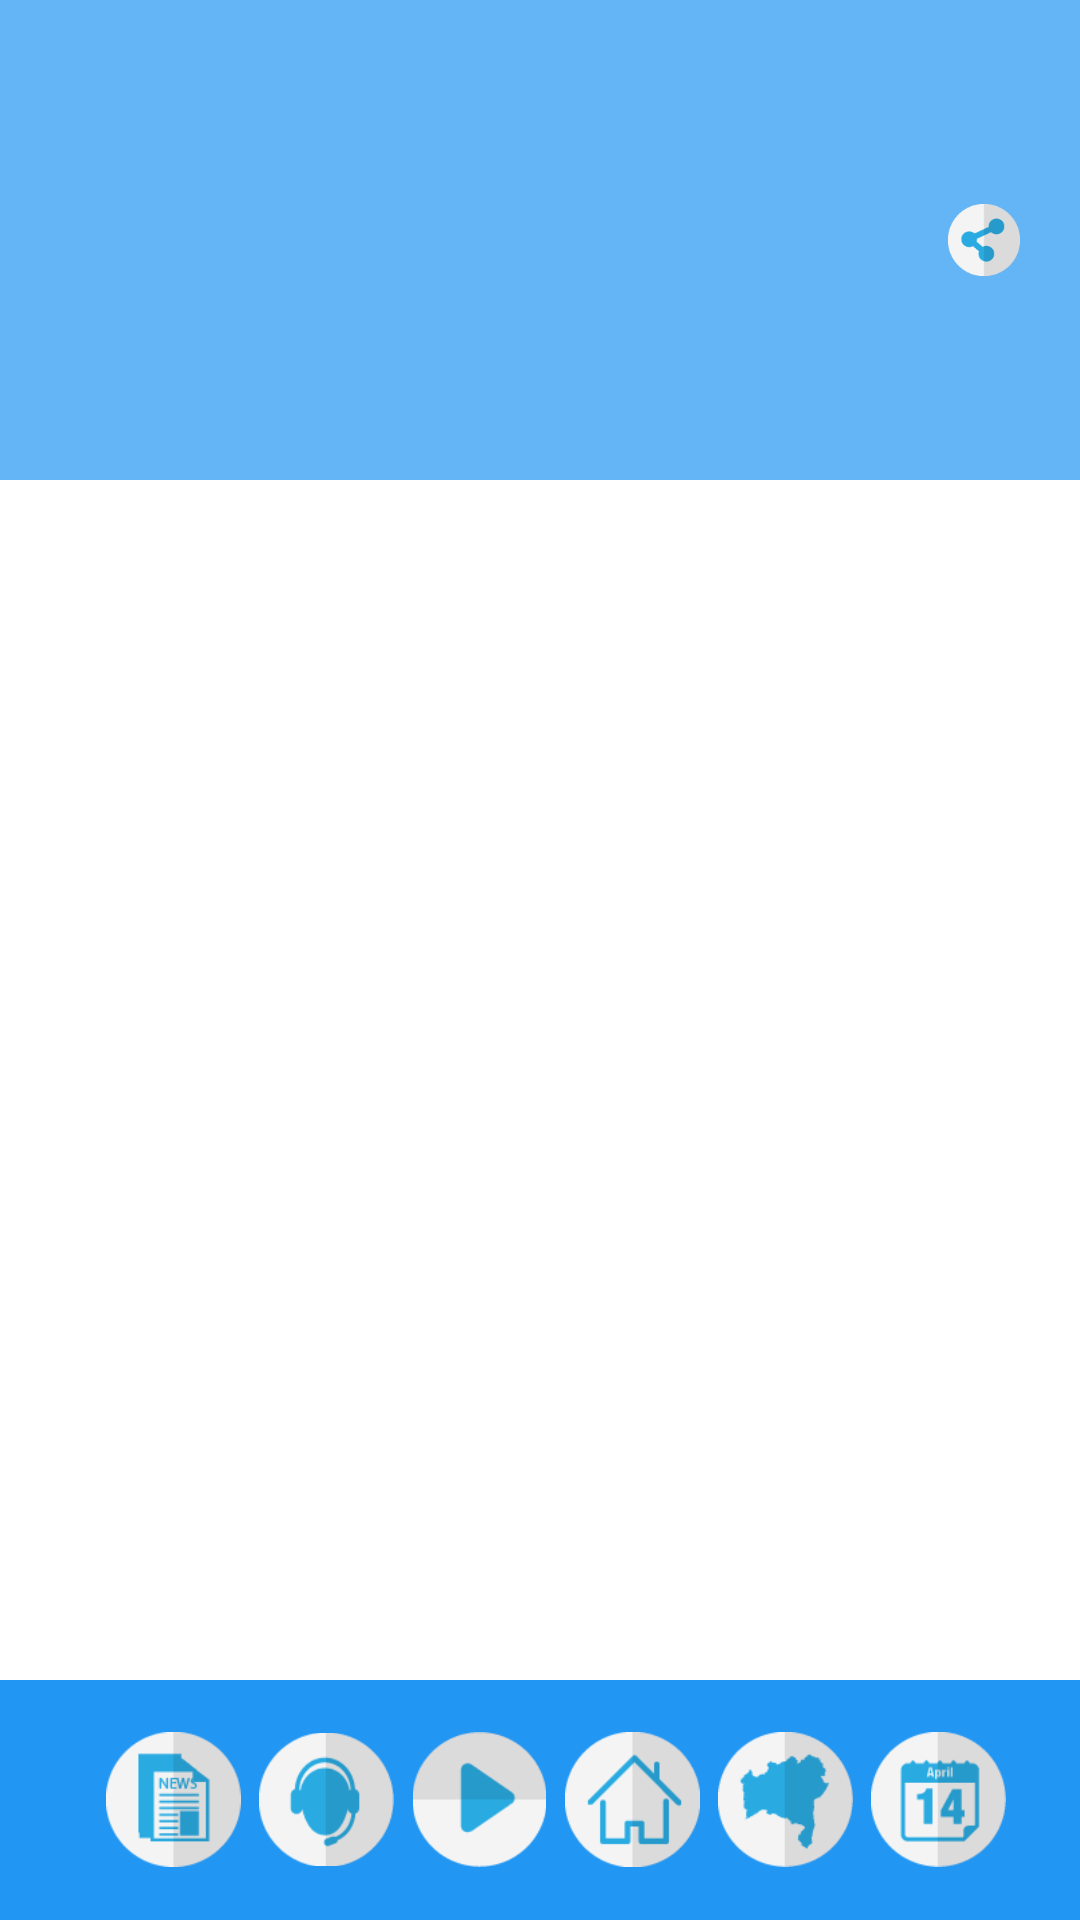

Reconstruct the res/layout file that produces this screen, plus the resources it refers to.
<!-- AndroidManifest.xml: application theme AppTheme -->
<!-- res/layout/detail.xml -->
<?xml version="1.0" encoding="utf-8"?>
<RelativeLayout xmlns:android="http://schemas.android.com/apk/res/android"
    xmlns:tools="http://schemas.android.com/tools"
    android:layout_width="match_parent"
    android:layout_height="match_parent"
    android:background="@color/white">

    <androidx.appcompat.widget.Toolbar
        android:id="@+id/tb_listView"
        android:layout_height="wrap_content"
        android:layout_width="match_parent"
        android:minHeight="160dp"
        android:background="@color/colorPrimary" >

        <ImageView
            android:id="@+id/iv_compat"
            android:src="@drawable/compartilhar"
            android:layout_width="24dp"
            android:layout_height="24dp"
            android:layout_gravity="right"
            android:layout_marginRight="20dp"/>

    </androidx.appcompat.widget.Toolbar>

    <RelativeLayout
        android:layout_below="@+id/tb_listView"
        android:layout_width="match_parent"
        android:layout_height="match_parent"
        android:orientation="vertical"
        android:paddingLeft="2dp"
        android:paddingRight="2dp"
        android:paddingTop="2dp">

        <androidx.viewpager.widget.ViewPager
            android:id="@+id/pager"
            android:layout_width="match_parent"
            android:layout_height="match_parent"
            android:layerType="hardware" >
        </androidx.viewpager.widget.ViewPager>

    </RelativeLayout>

    <include
        android:id="@+id/inc_tb_botton"
        layout="@layout/toolbar_botton"/>

</RelativeLayout>
<!-- res/layout/toolbar_botton.xml (included above) -->
<androidx.appcompat.widget.Toolbar xmlns:android="http://schemas.android.com/apk/res/android"
    xmlns:app="http://schemas.android.com/apk/res-auto"
    android:id="@+id/tb_botton"
    android:layout_alignParentBottom="true"
    android:layout_height="wrap_content"
    android:layout_width="match_parent"
    android:minHeight="80dp"
    android:background="@color/colorPrimary1">

    <LinearLayout
        android:layout_width="match_parent"
        android:layout_height="match_parent"
        android:layout_marginRight="0dp"
        android:layout_marginLeft="0dp"
        android:gravity="center_horizontal">

        <ImageView
            android:layout_width="45dp"
            android:layout_height="45dp"
            android:src="@drawable/noticias"
            android:id="@+id/ic_noticia"
            android:layout_marginLeft="0dp"
            android:layout_marginRight="6dp"
            android:orderInCategory="100"
            android:title="@string/app_name"/>
        <ImageView
            android:layout_width="45dp"
            android:layout_height="45dp"
            android:id="@+id/ic_linhadir"
            android:src="@drawable/linhadir"
            android:layout_marginLeft="0dp"
            android:layout_marginRight="6dp"
            android:orderInCategory="100"
            android:title="@string/linhadir" />

        <ImageView
            android:id="@+id/ic_webtv"
            android:src="@drawable/webtv"
            android:layout_width="45dp"
            android:layout_height="45dp"
            android:layout_marginLeft="0dp"
            android:layout_marginRight="6dp"
            android:title="@string/webtv" />

        <ImageView
            android:id="@+id/ic_portal"
            android:src="@drawable/portal"
            android:layout_width="45dp"
            android:layout_height="45dp"
            android:layout_marginLeft="0dp"
            android:layout_marginRight="6dp"
            android:title="@string/portal" />

        <ImageView
            android:id="@+id/ic_mapas"
            android:src="@drawable/mapas"
            android:layout_width="45dp"
            android:layout_height="45dp"
            android:layout_marginLeft="0dp"
            android:layout_marginRight="6dp"
            android:title="@string/mapas" />

        <ImageView
            android:id="@+id/ic_agenda"
            android:src="@drawable/agenda"
            android:layout_width="45dp"
            android:layout_height="45dp"
            android:layout_marginLeft="0dp"
            android:layout_marginRight="5dp"
            android:title="@string/agenda" />

    </LinearLayout>

</androidx.appcompat.widget.Toolbar>
<!-- resources referenced by this layout -->
<resources>
  <color name="colorPrimary">#64B5F6</color>
  <color name="colorPrimary1">#2196F3</color>
  <color name="white">#FFF</color>
  <!-- drawable agenda: png bitmap (drawable, 2973 bytes) -->
  <!-- drawable compartilhar: png bitmap (drawable, 2871 bytes) -->
  <!-- drawable linhadir: png bitmap (drawable, 3270 bytes) -->
  <!-- drawable mapas: png bitmap (drawable, 3264 bytes) -->
  <!-- drawable noticias: png bitmap (drawable, 2980 bytes) -->
  <!-- drawable portal: png bitmap (drawable, 2371 bytes) -->
  <!-- drawable webtv: png bitmap (drawable, 2246 bytes) -->
  <string name="agenda">Uneb - Agenda</string>
  <string name="app_name">Uneb - Notícias</string>
  <string name="linhadir">Uneb - Linha Direta</string>
  <string name="mapas">Uneb - Mapa de Ações</string>
  <string name="portal">Uneb - Portal Web</string>
  <string name="webtv">Uneb - WebTv </string>
  <style name="AppTheme" parent="Theme.AppCompat.NoActionBar"> 
          
  
          
          <item name="colorPrimary">@color/colorPrimary</item>
  
          
          <item name="colorPrimaryDark">@color/colorPrimaryDark</item>
  
          
          <item name="colorAccent">@color/colorAccent</item>
  
          
  
      </style>
  <color name="colorPrimaryDark">#0D47A1</color>
  <color name="colorAccent">#D50000</color>
</resources>
